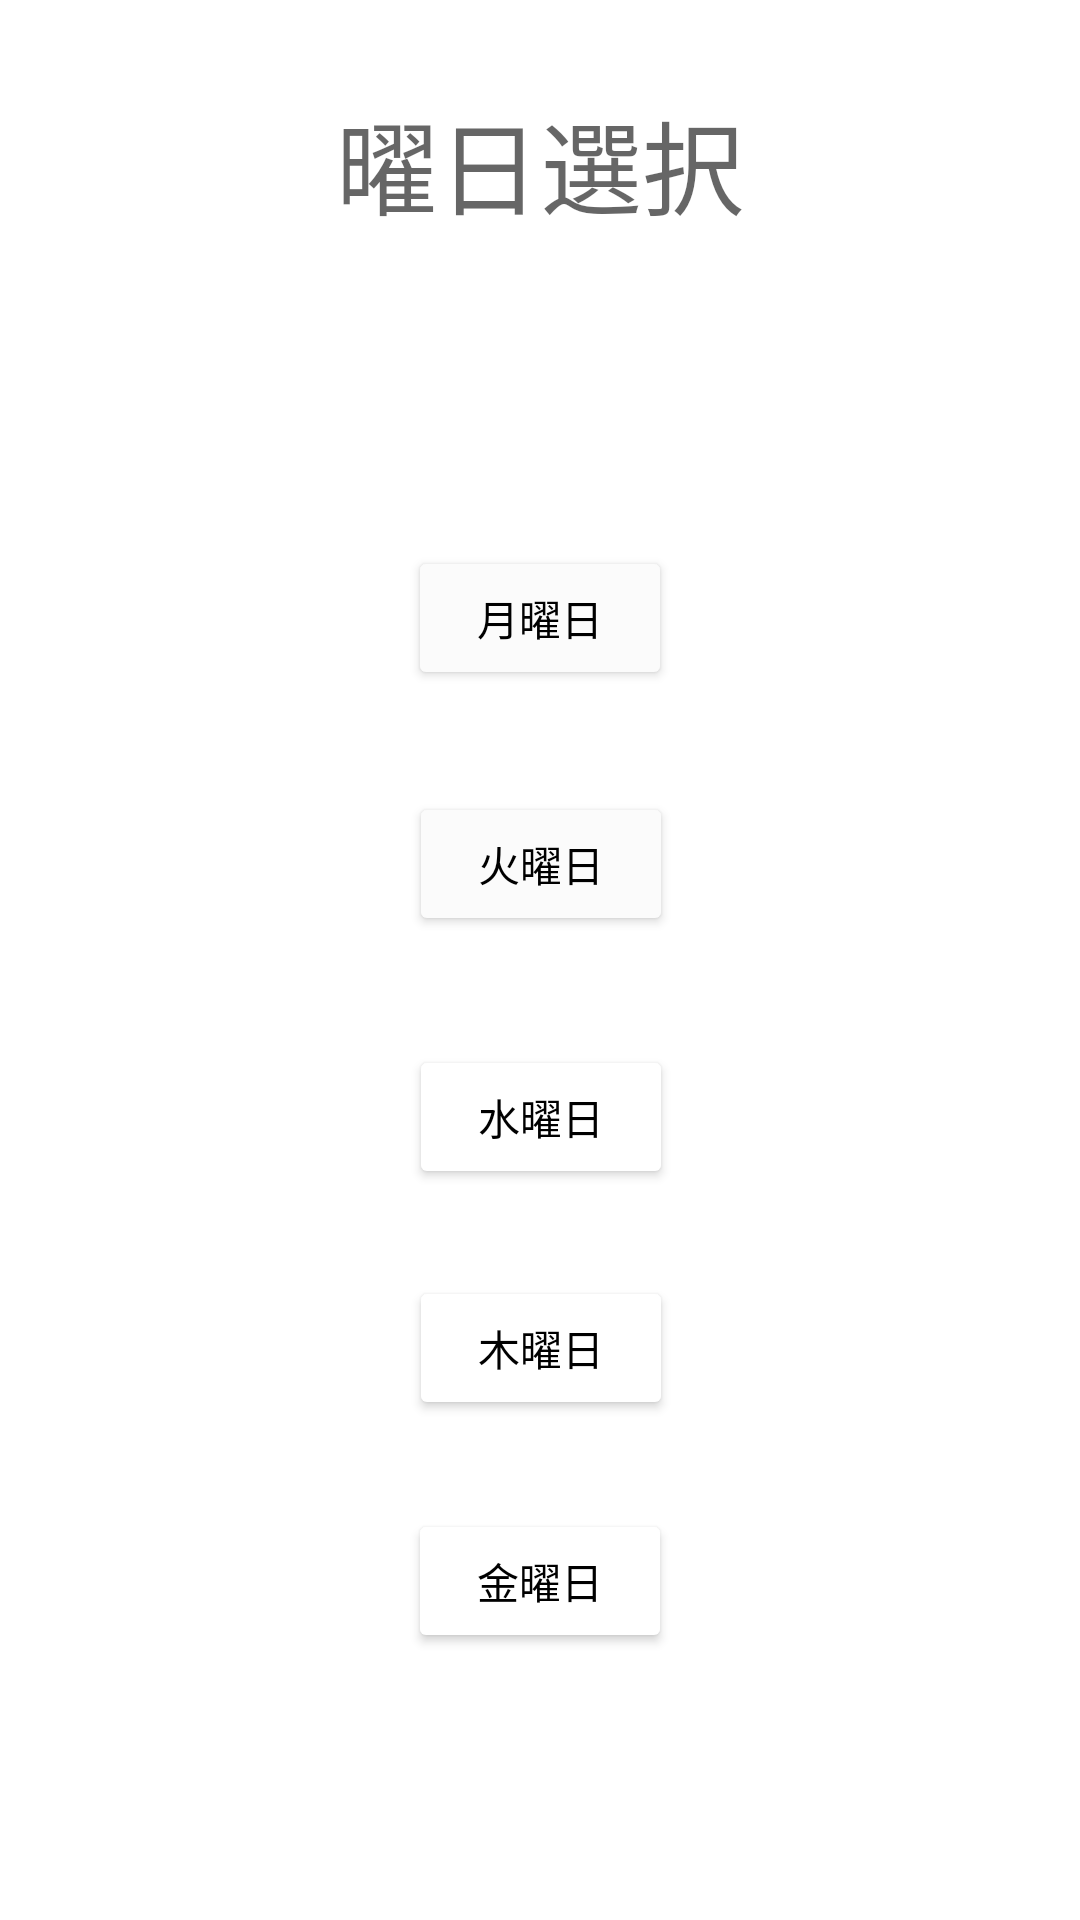

Here is an Android app screen rendered from its layout file. Give the layout XML and the strings, colors and styles it references.
<!-- AndroidManifest.xml: application theme Theme.AUTMAPs -->
<!-- res/layout/activity_main.xml -->
<?xml version="1.0" encoding="utf-8"?>
<androidx.constraintlayout.widget.ConstraintLayout xmlns:android="http://schemas.android.com/apk/res/android"
    xmlns:app="http://schemas.android.com/apk/res-auto"
    xmlns:tools="http://schemas.android.com/tools"
    android:layout_width="match_parent"
    android:layout_height="match_parent"
    tools:context=".MainActivity">

    <TextView
        android:id="@+id/textView"
        android:layout_width="wrap_content"
        android:layout_height="wrap_content"
        android:text="曜日選択"
        android:textAppearance="@style/TextAppearance.AppCompat.Display1"
        app:layout_constraintBottom_toBottomOf="parent"
        app:layout_constraintEnd_toEndOf="parent"
        app:layout_constraintStart_toStartOf="parent"
        app:layout_constraintTop_toTopOf="parent"
        app:layout_constraintVertical_bias="0.050000012" />

    <Button
        android:id="@+id/button"
        android:layout_width="wrap_content"
        android:layout_height="wrap_content"
        android:onClick="monday"
        android:text="月曜日"
        android:textColor="@color/black"
        app:backgroundTint="#FBFBFB"
        app:layout_constraintBottom_toBottomOf="parent"
        app:layout_constraintEnd_toEndOf="parent"
        app:layout_constraintStart_toStartOf="parent"
        app:layout_constraintTop_toBottomOf="@+id/textView"
        app:layout_constraintVertical_bias="0.19999999" />

    <Button
        android:id="@+id/button2"
        android:layout_width="wrap_content"
        android:layout_height="wrap_content"
        android:onClick="tuesday"
        android:text="火曜日"
        android:textColor="@color/black"
        app:backgroundTint="#FBFBFB"
        app:layout_constraintBottom_toBottomOf="parent"
        app:layout_constraintEnd_toEndOf="parent"
        app:layout_constraintHorizontal_bias="0.501"
        app:layout_constraintStart_toStartOf="parent"
        app:layout_constraintTop_toBottomOf="@+id/button"
        app:layout_constraintVertical_bias="0.094" />

    <Button
        android:id="@+id/button3"
        android:layout_width="wrap_content"
        android:layout_height="wrap_content"
        android:onClick="wednesday"
        android:text="水曜日"
        android:textColor="@color/black"
        app:backgroundTint="#FFFFFF"
        app:layout_constraintBottom_toBottomOf="parent"
        app:layout_constraintEnd_toEndOf="parent"
        app:layout_constraintHorizontal_bias="0.501"
        app:layout_constraintStart_toStartOf="parent"
        app:layout_constraintTop_toBottomOf="@+id/button2"
        app:layout_constraintVertical_bias="0.13" />

    <Button
        android:id="@+id/button4"
        android:layout_width="wrap_content"
        android:layout_height="wrap_content"
        android:onClick="thursday"
        android:text="木曜日"
        android:textColor="@color/black"
        app:backgroundTint="@color/white"
        app:layout_constraintBottom_toBottomOf="parent"
        app:layout_constraintEnd_toEndOf="parent"
        app:layout_constraintHorizontal_bias="0.501"
        app:layout_constraintStart_toStartOf="parent"
        app:layout_constraintTop_toBottomOf="@+id/button3"
        app:layout_constraintVertical_bias="0.149" />

    <Button
        android:id="@+id/button5"
        android:layout_width="wrap_content"
        android:layout_height="wrap_content"
        android:onClick="friday"
        android:text="金曜日"
        android:textColor="@color/black"
        app:backgroundTint="#FFFFFF"
        app:layout_constraintBottom_toBottomOf="parent"
        app:layout_constraintEnd_toEndOf="parent"
        app:layout_constraintStart_toStartOf="parent"
        app:layout_constraintTop_toBottomOf="@+id/button4"
        app:layout_constraintVertical_bias="0.25" />
</androidx.constraintlayout.widget.ConstraintLayout>
<!-- resources referenced by this layout -->
<resources>
  <style name="Theme.AUTMAPs" parent="Theme.MaterialComponents.DayNight.DarkActionBar">
          
          <item name="colorPrimary">@color/purple_500</item>
          <item name="colorPrimaryVariant">@color/purple_700</item>
          <item name="colorOnPrimary">@color/white</item>
          
          <item name="colorSecondary">@color/teal_200</item>
          <item name="colorSecondaryVariant">@color/teal_700</item>
          <item name="colorOnSecondary">@color/black</item>
          
          <item name="android:statusBarColor" tools:targetApi="l">?attr/colorPrimaryVariant</item>
          
      </style>
  <!-- not gathered from this repository: default colours our renderer supplied (Android Studio template values) -->
  <color name="purple_500">#FF6200EE</color>
  <color name="purple_700">#FF3700B3</color>
  <color name="teal_200">#FF03DAC5</color>
  <color name="teal_700">#FF018786</color>
  <color name="black">#FF000000</color>
  <color name="white">#FFFFFFFF</color>
</resources>
